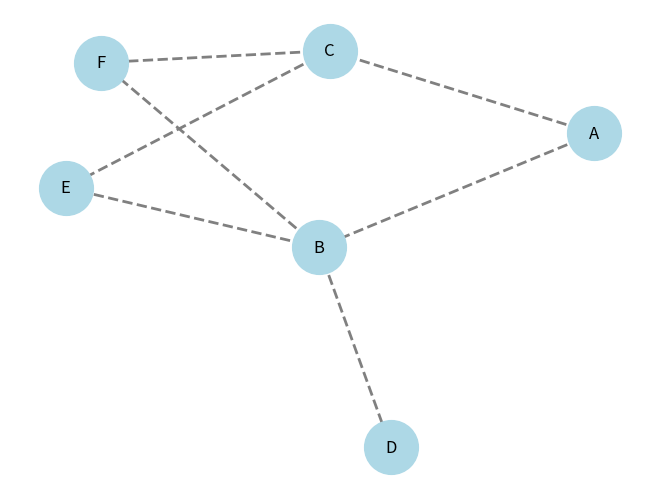

This figure's Python source:
import networkx as nx
import matplotlib.pyplot as plt

G = nx.Graph()
G.add_edge('A', 'B')
G.add_edge('A', 'C')
G.add_edge('B', 'D')
G.add_edge('B', 'E')
G.add_edge('B', 'F')
G.add_edge('F', 'C')
G.add_edge('C', 'E')

# for u, v, data in G.edges(data=True):
#    print(u, v, data['weight'])

nx.draw(G, with_labels=True, node_color='lightblue', node_size=1500, font_size=12, edge_color='gray', width=2,
        style='dashed')
plt.show()
